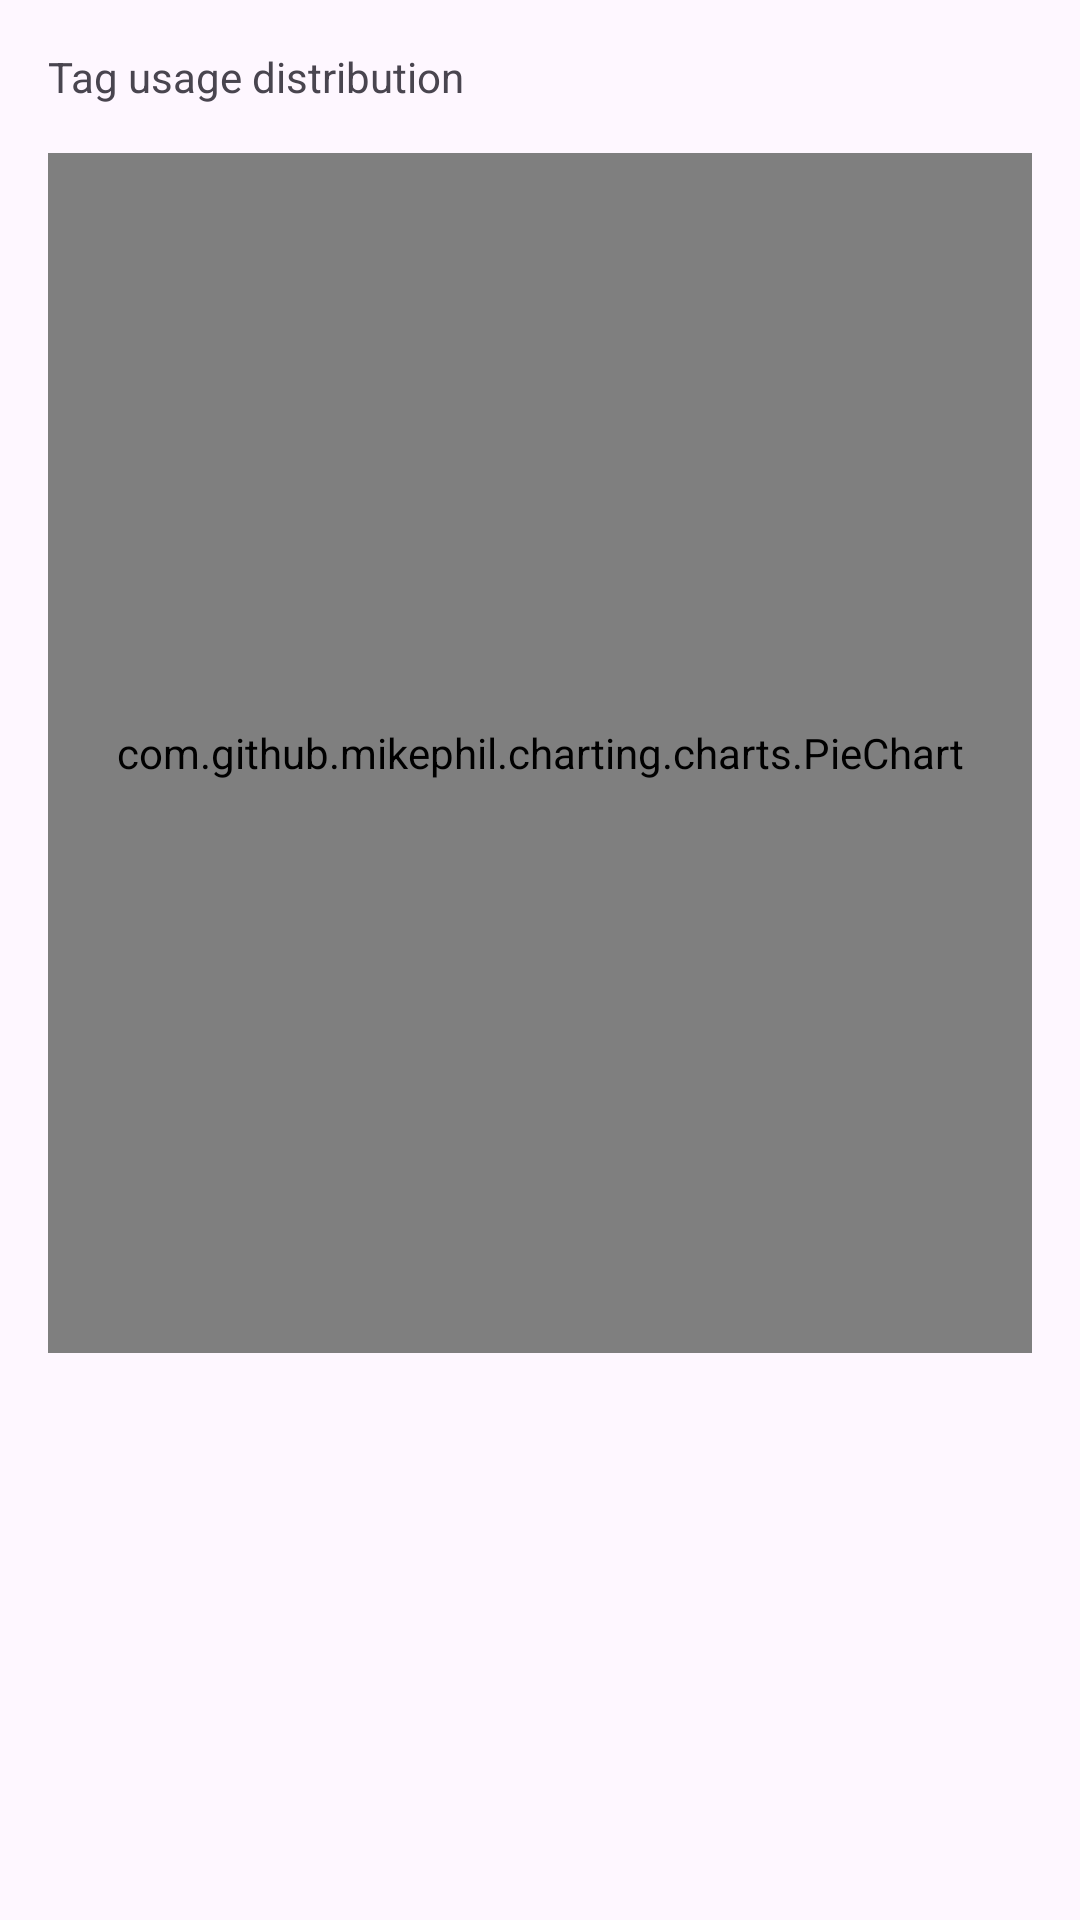

This screen was rendered from an Android layout file. Write that file and the resources it references.
<!-- AndroidManifest.xml: application theme Theme.MindBricks -->
<!-- res/layout/view_tag_usage_chart.xml -->
<?xml version="1.0" encoding="utf-8"?>
<LinearLayout xmlns:android="http://schemas.android.com/apk/res/android"
    android:layout_width="match_parent"
    android:layout_height="wrap_content"
    android:orientation="vertical"
    android:padding="16dp">

    
    <TextView
        android:id="@+id/tagUsageSummary"
        android:layout_width="wrap_content"
        android:layout_height="wrap_content"
        android:text="Tag usage distribution"
        android:textSize="14sp"
        android:textColor="@color/analytics_text_secondary"
        android:layout_marginBottom="16dp" />

    
    <com.github.mikephil.charting.charts.PieChart
        android:id="@+id/tagUsagePieChart"
        android:layout_width="match_parent"
        android:layout_height="400dp" />

</LinearLayout>
<!-- resources referenced by this layout -->
<resources>
  <color name="analytics_text_secondary">#49454F</color>
  <style name="Theme.MindBricks" parent="Base.Theme.MindBricks" />
  <style name="Base.Theme.MindBricks" parent="Theme.Material3.Light">
  
          
      </style>
</resources>
